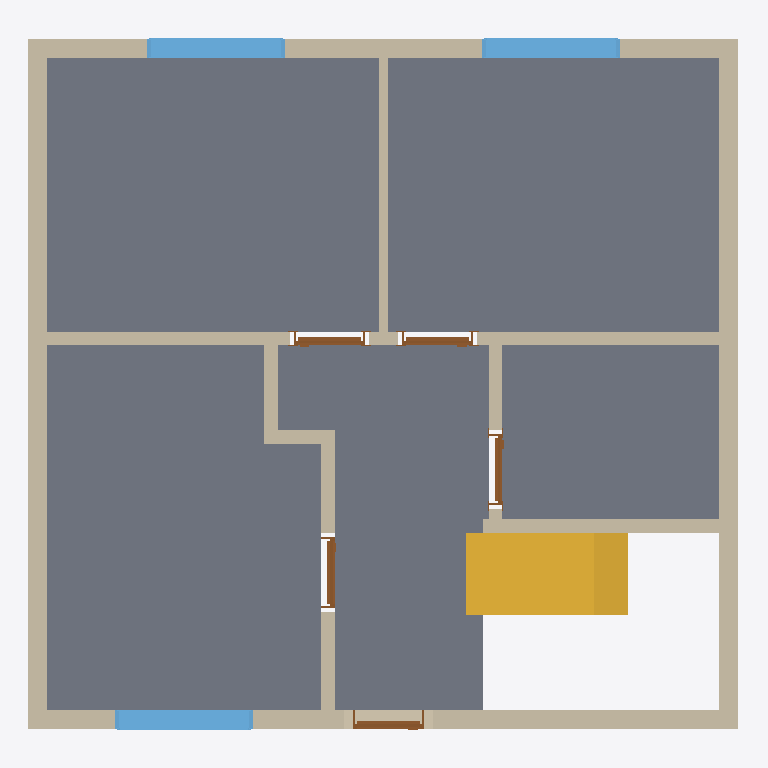
Plan cut of the same IFC building model at storey 'Ground floor' (level 0.00 m, cut at 1.40 m), seen from above with north up, elements coloured by IFC class: 11 walls (beige), 5 slabs (grey), 5 doors (brown), 3 windows (light blue), 1 stair (yellow). Cut surfaces are drawn darker.
Extent 9.0 m × 8.8 m × 4.4 m (x, y, z). Storeys (3): Ground floor at 0.00 m; Ceiling at 2.83 m; Upper floor at 3.04 m. Elements (35): 15 IfcWall, 8 IfcSlab, 5 IfcDoor, 4 IfcWindow, 2 IfcStair, 1 IfcRailing.

HEADER;
FILE_DESCRIPTION(('ViewDefinition[DesignTransferView]'),'2;1');
FILE_NAME('/dev/null','2026-11-05T23:42:26+01:00',(''),(''),'IfcOpenShell 0.8.5','IfcOpenShell 0.8.5','Nobody');
FILE_SCHEMA(('IFC4'));
ENDSEC;
DATA;
#1=IFCPROJECT('1xZ7gs6a98RvD3V4i5XUxy',$,'House 2',$,$,$,$,(#10,#15),#5);
#19=IFCSITE('34fvBIANf5wvky7hmQEaG6',$,'Site',$,$,#27,$,$,$,$,$,$,$,$);
#20=IFCBUILDING('0kzZIrsFX5Tekt83PzuLhV',$,'House 2',$,$,#32,$,$,$,$,$,$);
#33=IFCBUILDINGSTOREY('1uwmJQjG1DuhyxOP6$zgMo',$,'Ground floor',$,$,#39,$,$,$,0.0);
#40=IFCBUILDINGSTOREY('1KeNeO5M96cQuaI1zte6yX',$,'Ceiling',$,$,#45,$,$,$,2.825);
#46=IFCBUILDINGSTOREY('2oX8n9oEj6jgj7Y1YxeQEK',$,'Upper floor',$,$,#51,$,$,$,3.035);
#1283=IFCSLAB('1kwfHH8lD2kvfq1i2DD4d0',$,'Pokoj 3',$,$,#1288,#1295,$,$);
#1206=IFCSLAB('1s$SjC1_rCtgsc48e6zuCa',$,'Pokoj 1',$,$,#1211,#1218,$,$);
#1250=IFCSLAB('0xQTogJfD8hvc4ahZs$KG6',$,'Pokoj 2',$,$,#1255,#1262,$,$);
#1316=IFCSLAB('0SNB7IpgH8VQyeKjoZj8wc',$,'Chodba',$,$,#1321,#1328,$,$);
#1349=IFCSLAB('2k8zsnmyP5wgA18hc7ST6z',$,'Koupelna',$,$,#1354,#1361,$,$);
#1769=IFCSTAIR('1W4axQRbz8CObOTvFiN1y1',$,'Lower stair flight',$,$,#1776,$,$,.STRAIGHT_RUN_STAIR.);
#95=IFCWALL('0fVyh$0vzFq9M7iyB_EANR',$,'Wall 2',$,$,#104,#115,$,$);
#145=IFCWALL('02KrKlUjH7lwrR_AYm1LP9',$,'Wall 4',$,$,#154,#165,$,$);
#68=IFCWALL('2j_sPWf9T8WPDjraswoNxD',$,'Wall 1',$,$,#79,#90,$,$);
#120=IFCWALL('33FxE9X$r53enl3w73fcZv',$,'Wall 3',$,$,#129,#140,$,$);
#170=IFCWALL('0ALDDhYAXA4QcncfWwH5ie',$,'Wall 5',$,$,#180,#191,$,$);
#322=IFCWALL('2hDxoDFgL33hp7FZq4DhLd',$,'Wall 11',$,$,#331,#342,$,$);
#222=IFCWALL('2HsbezwiXElhF$NBW6BUjy',$,'Hallway - Pokoj 3 lower wall',$,$,#231,#242,$,$);
#1403=IFCWINDOW('1V4$nGk6X9FxagPDh_40Ry',$,'Pokoj 1 window',$,$,#1480,#1404,$,1.3750000000000002,1.75,.WINDOW.,.SINGLE_PANEL.,$);
#1499=IFCWINDOW('0AndVr_$v7dAoBCoydVe6k',$,'Pokoj 2 window',$,$,#1576,#1500,$,1.3750000000000002,1.75,.WINDOW.,.SINGLE_PANEL.,$);
#1595=IFCWINDOW('1FqyApzAj0iAaw$T2k5Rsz',$,'Pokoj 3 window',$,$,#1672,#1596,$,1.3750000000000002,1.75,.WINDOW.,.SINGLE_PANEL.,$);
#196=IFCWALL('3F79UFJzXFoPNNSaHRn6N8',$,'Wall 6',$,$,#206,#217,$,$);
#297=IFCWALL('3kBwwrq4T8KOSnRMZvh6bK',$,'Hallway - bathroom wall',$,$,#306,#317,$,$);
#272=IFCWALL('2KjsJ$2rf7Avxbp8fS$3Q$',$,'Hallway - Pokoj 3 upper wall',$,$,#281,#292,$,$);
#247=IFCWALL('0fQ$bZkbj7TRkY9vF7ZYvv',$,'Hallway - Pokoj 3 wall return',$,$,#256,#267,$,$);
#679=IFCDOOR('3QfUlRaJvA7uEZpi7Doz2N',$,'Pokoj 2 door',$,$,#799,#690,$,2.31,0.9,.DOOR.,.SINGLE_SWING_LEFT.,$);
#522=IFCDOOR('3vSRJcvU55iREquuLL2Xr9',$,'Pokoj 1 door',$,$,#642,#533,$,2.31,0.9,.DOOR.,.SINGLE_SWING_RIGHT.,$);
#365=IFCDOOR('1IIuBej9PEUfTMAKzUUWCG',$,'Entrance door',$,$,#485,#376,$,2.125,0.9,.DOOR.,.SINGLE_SWING_LEFT.,$);
#836=IFCDOOR('32iQiaXxv6yQcIwZHl7BW7',$,'Pokoj 3 door',$,$,#956,#847,$,2.31,0.9,.DOOR.,.SINGLE_SWING_LEFT.,$);
#993=IFCDOOR('1v6_9wQ$z1CfUWJvM26t9Q',$,'Koupelna door',$,$,#1113,#1004,$,2.31,0.9,.DOOR.,.SINGLE_SWING_LEFT.,$);
ENDSEC;
